2-way image classification set "Augmented" from GitHub (Leo-Thomas/K-Pipelines); label vocabulary: corrosion, no corrosion.

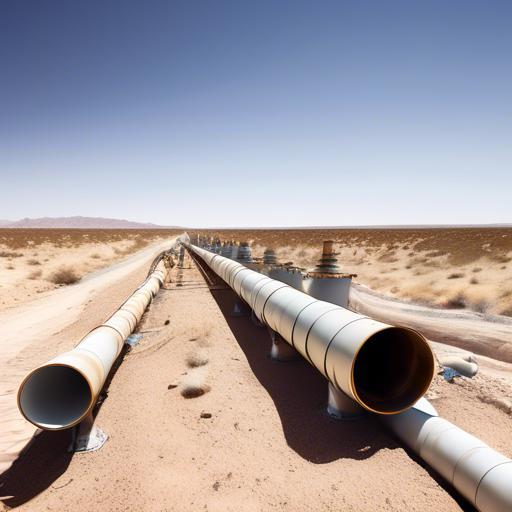
Label: no corrosion

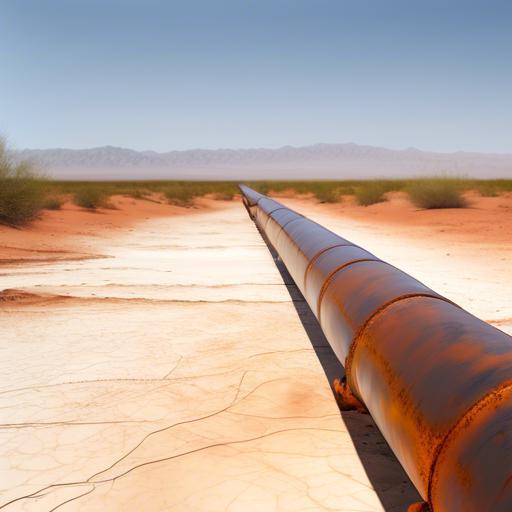
Label: corrosion

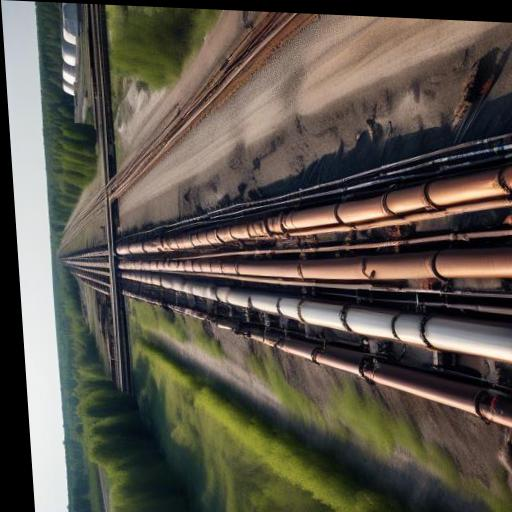
Label: no corrosion

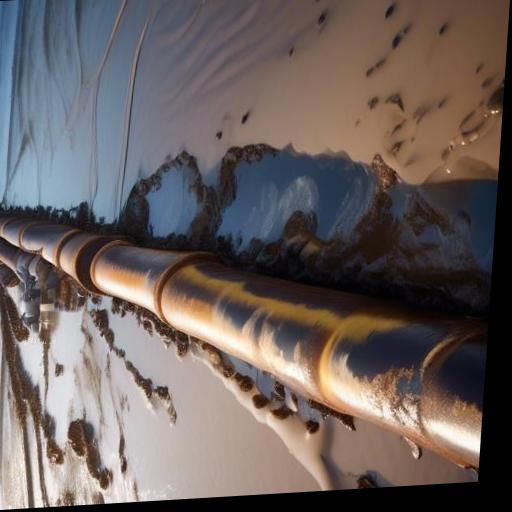
Label: corrosion

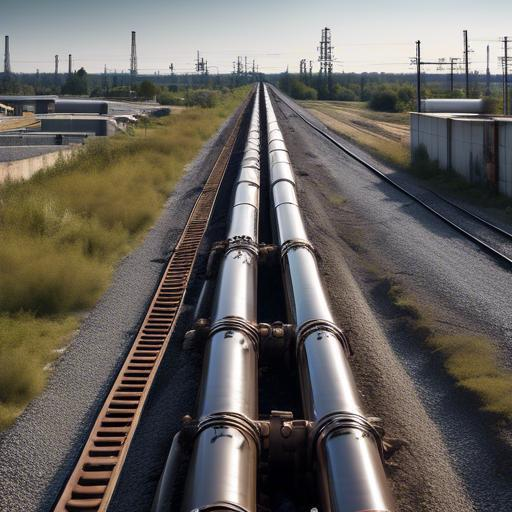
Label: no corrosion

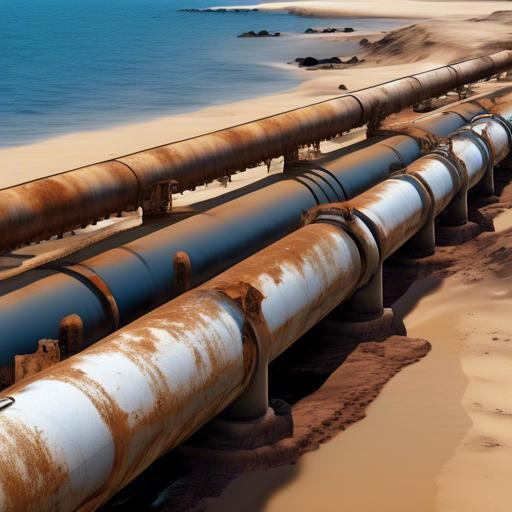
Label: corrosion
